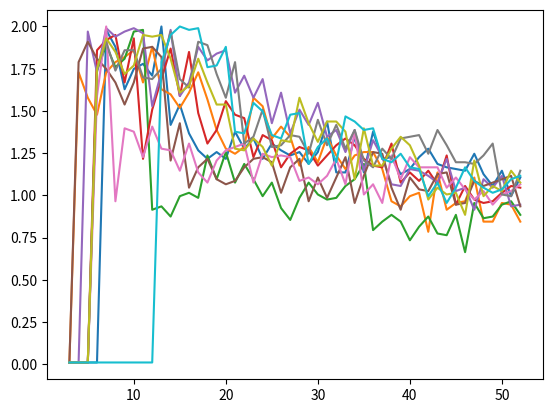

Reproduce this figure in Python.
import numpy as np
import scipy.stats as st
from scipy.optimize import minimize
import matplotlib.pyplot as plt

import warnings
warnings.filterwarnings("error")

np.random.seed(0)
boot_iters = 100

def p(x, theta):
    try:
        return 1/(1+np.exp(-theta[0] - theta[1]*x))
    except RuntimeWarning:
        print((theta[0], theta[1]))
        exit()

def loss(x, y, theta):
    try:
        return (1 + np.exp(y * (theta[0] + theta[1] * x)))**-2
    except RuntimeWarning:
        print(x, y, theta[0], theta[1])
        exit()

def emprisk(theta, xs, ys):
    return sum([loss(x, y, theta) for (x, y) in zip(xs, ys)])
def emprisk_jac(theta, xs, ys):
    try:
        return sum([-2*(1 + np.exp(y * (theta[0] + theta[1] * x)))**-3 * np.exp(y * (theta[0] + theta[1]*x)) * y * np.array([1, x]) for (x, y) in zip(xs, ys)])
    except RuntimeWarning:
        print(x, y, theta[0], theta[1])
        exit()

def precompute(true_theta, data):
    thetahats = []
    xs = []
    ys = []
    for (x, y) in data:
        xs.append(x)
        ys.append(y)
        thetahat = minimize(emprisk, x0 = np.array([1, 1]), args = (xs, ys), method = "L-BFGS-B", jac = emprisk_jac, bounds = ((-100, 100), (-100, 100))).x
        thetahats.append(thetahat)

    return -1*sum([loss(x, y, thetahat) - loss(x, y, true_theta) for (x, y, thetahat) in zip(xs, ys, thetahats)])

def _gibbs(true_theta, data, alpha, omega):
    thetahats = []
    xs = []
    ys = []
    for (x, y) in data:
        xs.append(x)
        ys.append(y)
        thetahat = minimize(emprisk, x0 = np.array([1, 1]), args = (xs, ys), method = "L-BFGS-B", jac = emprisk_jac, bounds = ((-100, 100), (-100, 100))).x
        thetahats.append(thetahat)

    log_gue = -1*omega*sum([loss(x, y, thetahat) - loss(x, y, true_theta) for (x, y, thetahat) in zip(xs, ys, thetahats)])

    return log_gue < np.log(1/alpha)

def gibbs(true_theta, data, alpha):
    thetahat = minimize(emprisk, x0 = np.array([1, 1]), args = (xs, ys), method = "L-BFGS-B", jac = emprisk_jac, bounds = ((-100, 100), (-100, 100))).x
    omegas = np.linspace(0, 2, num=1000)[1:]
    coverages = np.zeros(len(omegas))
    for _ in range(boot_iters):
        boot_data = data[np.random.choice(len(data), len(data), replace = True)]
        p = precompute(thetahat, boot_data)
        for idx, omega in enumerate(omegas):
            if omega * p < np.log(1/alpha):
                coverages[idx] += 1

    coverages /= boot_iters
    omega = omegas[np.argmin([abs(alpha - (1-coverage)) for coverage in coverages])]
    return omega # _gibbs(true_theta, data, alpha, omega)

xs = list(st.norm.rvs(0, 1, 2))
ys = [1 if np.random.rand() < p(x, [1, 1]) else -1 for x in xs]
omegas = []
for n in range(48):
    continue
    new_x = st.norm.rvs()
    xs.append(new_x)
    if np.random.rand() < p(new_x, [1, 1]):
        ys.append(1)
    else:
        ys.append(-1)


    omegas.append(gibbs(np.array([1, 1]), np.array([z for z in zip(xs, ys)]), 0.05))
    print(n+3)
    print(omegas)
    print()

#omegas = [0.002002002002002002, 0.002002002002002002, 0.002002002002002002, 0.002002002002002002, 0.002002002002002002, 0.002002002002002002, 1.7937937937937938, 1.5295295295295295, 1.867867867867868, 1.4994994994994995, 1.2872872872872874, 1.5055055055055055, 1.5955955955955956, 1.4914914914914914, 1.3913913913913913, 1.3273273273273274, 1.887887887887888, 1.8458458458458458, 1.2452452452452452, 1.3533533533533533, 1.3833833833833833, 1.1191191191191192, 1.2552552552552552, 1.2712712712712713, 1.2672672672672673, 1.3673673673673674, 1.1691691691691692, 1.1191191191191192, 1.2272272272272273, 1.1411411411411412, 1.3933933933933933, 1.1911911911911912, 1.2852852852852852, 1.2132132132132132, 1.053053053053053, 1.039039039039039, 1.045045045045045, 1.065065065065065, 1.043043043043043, 0.9429429429429429, 1.017017017017017, 1.117117117117117, 0.974974974974975, 1.1111111111111112, 0.9369369369369369, 1.029029029029029, 0.968968968968969]

omegas = [[np.float64(0.010050251256281407), np.float64(0.010050251256281407), np.float64(0.010050251256281407), np.float64(0.010050251256281407), np.float64(1.9798994974874373), np.float64(1.879396984924623), np.float64(1.6281407035175879), np.float64(1.7487437185929648), np.float64(1.778894472361809), np.float64(1.7085427135678393), np.float64(2.0), np.float64(1.4170854271356783), np.float64(1.5376884422110553), np.float64(1.3668341708542713), np.float64(1.2663316582914572), np.float64(1.2160804020100502), np.float64(1.256281407035176), np.float64(1.2160804020100502), np.float64(1.3768844221105527), np.float64(1.2763819095477387), np.float64(1.3366834170854272), np.float64(1.2160804020100502), np.float64(1.306532663316583), np.float64(1.2663316582914572), np.float64(1.236180904522613), np.float64(1.256281407035176), np.float64(1.185929648241206), np.float64(1.256281407035176), np.float64(1.4371859296482412), np.float64(1.135678391959799), np.float64(1.135678391959799), np.float64(1.3467336683417086), np.float64(1.135678391959799), np.float64(1.3768844221105527), np.float64(1.2160804020100502), np.float64(1.2261306532663316), np.float64(1.1256281407035176), np.float64(1.155778894472362), np.float64(1.2261306532663316), np.float64(1.2763819095477387), np.float64(1.185929648241206), np.float64(1.1658291457286432), np.float64(1.155778894472362), np.float64(1.1457286432160805), np.float64(1.2462311557788945), np.float64(1.1256281407035176), np.float64(1.0552763819095476), np.float64(1.1457286432160805), np.float64(0.9949748743718593), np.float64(1.105527638190955)],
[np.float64(0.010050251256281407), np.float64(1.728643216080402), np.float64(1.5778894472361809), np.float64(1.4773869346733668), np.float64(1.728643216080402), np.float64(1.7889447236180904), np.float64(1.8190954773869348), np.float64(1.8592964824120604), np.float64(1.6683417085427137), np.float64(1.879396984924623), np.float64(1.6281407035175879), np.float64(1.5979899497487438), np.float64(1.5175879396984926), np.float64(1.6080402010050252), np.float64(1.728643216080402), np.float64(1.5678391959798996), np.float64(1.3869346733668342), np.float64(1.2763819095477387), np.float64(1.2462311557788945), np.float64(1.2864321608040201), np.float64(1.5778894472361809), np.float64(1.5276381909547738), np.float64(1.3366834170854272), np.float64(1.407035175879397), np.float64(1.3467336683417086), np.float64(1.1758793969849246), np.float64(1.2864321608040201), np.float64(1.1959798994974875), np.float64(1.3467336683417086), np.float64(1.236180904522613), np.float64(1.155778894472362), np.float64(1.236180904522613), np.float64(1.256281407035176), np.float64(1.256281407035176), np.float64(1.155778894472362), np.float64(0.964824120603015), np.float64(0.9346733668341709), np.float64(0.9949748743718593), np.float64(1.015075376884422), np.float64(0.7839195979899498), np.float64(1.135678391959799), np.float64(0.914572864321608), np.float64(0.9547738693467337), np.float64(0.964824120603015), np.float64(1.105527638190955), np.float64(0.8442211055276382), np.float64(0.8442211055276382), np.float64(0.9547738693467337), np.float64(0.9447236180904522), np.float64(0.8442211055276382)],
[np.float64(0.010050251256281407), np.float64(0.010050251256281407), np.float64(0.010050251256281407), np.float64(1.7386934673366834), np.float64(1.8894472361809045), np.float64(1.7587939698492463), np.float64(1.8090452261306533), np.float64(1.9698492462311559), np.float64(1.9798994974874373), np.float64(0.914572864321608), np.float64(0.9346733668341709), np.float64(0.8743718592964824), np.float64(0.9949748743718593), np.float64(1.015075376884422), np.float64(0.9849246231155779), np.float64(1.236180904522613), np.float64(1.0954773869346734), np.float64(1.256281407035176), np.float64(1.0753768844221105), np.float64(1.185929648241206), np.float64(1.0954773869346734), np.float64(0.9949748743718593), np.float64(1.0753768844221105), np.float64(0.9246231155778895), np.float64(0.8542713567839196), np.float64(0.9849246231155779), np.float64(1.0753768844221105), np.float64(1.0050251256281406), np.float64(0.9748743718592965), np.float64(0.9849246231155779), np.float64(1.0552763819095476), np.float64(1.0954773869346734), np.float64(1.185929648241206), np.float64(0.7939698492462312), np.float64(0.8442211055276382), np.float64(0.8844221105527639), np.float64(0.8442211055276382), np.float64(0.7336683417085427), np.float64(0.8140703517587939), np.float64(0.8743718592964824), np.float64(0.7738693467336684), np.float64(0.7638190954773869), np.float64(0.8844221105527639), np.float64(0.6633165829145728), np.float64(0.9547738693467337), np.float64(0.864321608040201), np.float64(0.8743718592964824), np.float64(0.9447236180904522), np.float64(0.964824120603015), np.float64(0.8844221105527639)],
[np.float64(0.010050251256281407), np.float64(0.010050251256281407), np.float64(0.010050251256281407), np.float64(1.8592964824120604), np.float64(1.9195979899497488), np.float64(1.949748743718593), np.float64(1.6683417085427137), np.float64(1.92964824120603), np.float64(1.2160804020100502), np.float64(1.5075376884422111), np.float64(1.6884422110552764), np.float64(1.8693467336683418), np.float64(1.5879396984924623), np.float64(1.849246231155779), np.float64(1.4874371859296482), np.float64(1.306532663316583), np.float64(1.3869346733668342), np.float64(1.5577889447236182), np.float64(1.4773869346733668), np.float64(1.4572864321608041), np.float64(1.2261306532663316), np.float64(1.35678391959799), np.float64(1.3266331658291457), np.float64(1.1658291457286432), np.float64(1.2462311557788945), np.float64(1.2864321608040201), np.float64(1.2663316582914572), np.float64(1.1758793969849246), np.float64(1.236180904522613), np.float64(1.2964824120603016), np.float64(1.3366834170854272), np.float64(1.2964824120603016), np.float64(1.2160804020100502), np.float64(1.1758793969849246), np.float64(1.1658291457286432), np.float64(1.306532663316583), np.float64(1.0753768844221105), np.float64(1.135678391959799), np.float64(1.085427135678392), np.float64(1.1457286432160805), np.float64(1.065326633165829), np.float64(1.236180904522613), np.float64(0.9447236180904522), np.float64(1.0552763819095476), np.float64(0.9748743718592965), np.float64(0.9547738693467337), np.float64(0.964824120603015), np.float64(1.015075376884422), np.float64(1.0552763819095476), np.float64(1.0452261306532664)],
[np.float64(0.010050251256281407), np.float64(0.010050251256281407), np.float64(1.9698492462311559), np.float64(1.728643216080402), np.float64(1.9899497487437185), np.float64(1.9396984924623115), np.float64(1.9698492462311559), np.float64(1.9899497487437185), np.float64(1.9597989949748744), np.float64(1.5276381909547738), np.float64(1.728643216080402), np.float64(1.9798994974874373), np.float64(1.5879396984924623), np.float64(1.6683417085427137), np.float64(1.879396984924623), np.float64(1.7989949748743719), np.float64(1.8391959798994975), np.float64(1.8592964824120604), np.float64(1.6080402010050252), np.float64(1.7085427135678393), np.float64(1.5778894472361809), np.float64(1.6884422110552764), np.float64(1.4271356783919598), np.float64(1.6080402010050252), np.float64(1.3668341708542713), np.float64(1.5075376884422111), np.float64(1.4170854271356783), np.float64(1.5477386934673367), np.float64(1.3467336683417086), np.float64(1.3869346733668342), np.float64(1.256281407035176), np.float64(1.3869346733668342), np.float64(1.1457286432160805), np.float64(1.3266331658291457), np.float64(1.2261306532663316), np.float64(1.065326633165829), np.float64(1.0552763819095476), np.float64(1.155778894472362), np.float64(1.1457286432160805), np.float64(1.1155778894472361), np.float64(1.0753768844221105), np.float64(1.2160804020100502), np.float64(1.0251256281407035), np.float64(1.0452261306532664), np.float64(0.914572864321608), np.float64(1.0954773869346734), np.float64(1.0452261306532664), np.float64(1.1155778894472361), np.float64(0.9346733668341709), np.float64(0.9447236180904522)],
[np.float64(0.010050251256281407), np.float64(1.7889447236180904), np.float64(1.9095477386934674), np.float64(1.8090452261306533), np.float64(1.7487437185929648), np.float64(1.6683417085427137), np.float64(1.5376884422110553), np.float64(1.6683417085427137), np.float64(1.8693467336683418), np.float64(1.879396984924623), np.float64(1.8190954773869348), np.float64(1.206030150753769), np.float64(1.4271356783919598), np.float64(1.0452261306532664), np.float64(1.1658291457286432), np.float64(1.2160804020100502), np.float64(1.0954773869346734), np.float64(1.065326633165829), np.float64(1.085427135678392), np.float64(1.1658291457286432), np.float64(1.2160804020100502), np.float64(1.2261306532663316), np.float64(1.1959798994974875), np.float64(1.015075376884422), np.float64(1.1658291457286432), np.float64(1.2160804020100502), np.float64(0.964824120603015), np.float64(1.105527638190955), np.float64(0.9849246231155779), np.float64(1.105527638190955), np.float64(1.2261306532663316), np.float64(0.9547738693467337), np.float64(1.1155778894472361), np.float64(1.256281407035176), np.float64(1.2462311557788945), np.float64(1.0452261306532664), np.float64(0.914572864321608), np.float64(1.105527638190955), np.float64(1.035175879396985), np.float64(1.0251256281407035), np.float64(1.1256281407035176), np.float64(1.135678391959799), np.float64(0.9447236180904522), np.float64(0.9547738693467337), np.float64(1.085427135678392), np.float64(1.0552763819095476), np.float64(1.0753768844221105), np.float64(1.0954773869346734), np.float64(1.1155778894472361), np.float64(0.9346733668341709)],
[np.float64(0.010050251256281407), np.float64(0.010050251256281407), np.float64(0.010050251256281407), np.float64(1.5879396984924623), np.float64(2.0), np.float64(0.964824120603015), np.float64(1.3969849246231156), np.float64(1.3768844221105527), np.float64(1.2261306532663316), np.float64(1.407035175879397), np.float64(1.2763819095477387), np.float64(1.2663316582914572), np.float64(1.1457286432160805), np.float64(1.306532663316583), np.float64(1.135678391959799), np.float64(1.0753768844221105), np.float64(1.206030150753769), np.float64(1.2663316582914572), np.float64(1.2864321608040201), np.float64(1.306532663316583), np.float64(1.0753768844221105), np.float64(1.2462311557788945), np.float64(1.2261306532663316), np.float64(1.236180904522613), np.float64(1.2261306532663316), np.float64(1.085427135678392), np.float64(1.105527638190955), np.float64(1.065326633165829), np.float64(1.1155778894472361), np.float64(1.2160804020100502), np.float64(1.065326633165829), np.float64(1.3768844221105527), np.float64(1.0050251256281406), np.float64(1.065326633165829), np.float64(0.9547738693467337), np.float64(1.236180904522613), np.float64(1.0954773869346734), np.float64(1.2261306532663316), np.float64(1.1658291457286432), np.float64(1.1658291457286432), np.float64(1.1658291457286432), np.float64(1.0452261306532664), np.float64(1.105527638190955), np.float64(1.035175879396985), np.float64(0.9748743718592965), np.float64(1.0251256281407035), np.float64(0.9447236180904522), np.float64(1.0050251256281406), np.float64(1.0251256281407035), np.float64(1.065326633165829)],
[np.float64(0.010050251256281407), np.float64(0.010050251256281407), np.float64(0.010050251256281407), np.float64(1.7487437185929648), np.float64(1.9095477386934674), np.float64(1.7386934673366834), np.float64(1.8592964824120604), np.float64(1.8592964824120604), np.float64(1.6984924623115578), np.float64(1.6884422110552764), np.float64(1.7487437185929648), np.float64(1.9698492462311559), np.float64(1.6884422110552764), np.float64(1.6381909547738693), np.float64(1.9095477386934674), np.float64(1.8894472361809045), np.float64(1.7185929648241207), np.float64(1.5778894472361809), np.float64(1.7889447236180904), np.float64(1.306532663316583), np.float64(1.3467336683417086), np.float64(1.5075376884422111), np.float64(1.2864321608040201), np.float64(1.2964824120603016), np.float64(1.35678391959799), np.float64(1.3467336683417086), np.float64(1.2462311557788945), np.float64(1.4472361809045227), np.float64(1.2964824120603016), np.float64(1.4170854271356783), np.float64(1.2763819095477387), np.float64(1.3869346733668342), np.float64(1.206030150753769), np.float64(1.1658291457286432), np.float64(1.2763819095477387), np.float64(1.2160804020100502), np.float64(1.3366834170854272), np.float64(1.3467336683417086), np.float64(1.35678391959799), np.float64(1.2462311557788945), np.float64(1.3869346733668342), np.float64(1.2964824120603016), np.float64(1.1959798994974875), np.float64(1.1959798994974875), np.float64(1.185929648241206), np.float64(1.236180904522613), np.float64(1.306532663316583), np.float64(1.0050251256281406), np.float64(0.9949748743718593), np.float64(1.1457286432160805)],
[np.float64(0.010050251256281407), np.float64(0.010050251256281407), np.float64(0.010050251256281407), np.float64(1.7487437185929648), np.float64(1.92964824120603), np.float64(1.849246231155779), np.float64(1.7185929648241207), np.float64(1.7688442211055277), np.float64(1.949748743718593), np.float64(1.9396984924623115), np.float64(1.949748743718593), np.float64(1.8090452261306533), np.float64(1.6080402010050252), np.float64(1.6482412060301508), np.float64(1.8090452261306533), np.float64(1.6683417085427137), np.float64(1.5376884422110553), np.float64(1.5376884422110553), np.float64(1.2763819095477387), np.float64(1.2663316582914572), np.float64(1.3366834170854272), np.float64(1.2864321608040201), np.float64(1.1758793969849246), np.float64(1.3266331658291457), np.float64(1.3165829145728642), np.float64(1.5778894472361809), np.float64(1.4271356783919598), np.float64(1.3165829145728642), np.float64(1.4371859296482412), np.float64(1.4371859296482412), np.float64(1.3768844221105527), np.float64(1.0954773869346734), np.float64(1.3969849246231156), np.float64(1.1758793969849246), np.float64(1.1758793969849246), np.float64(1.2763819095477387), np.float64(1.3467336683417086), np.float64(1.2964824120603016), np.float64(1.1758793969849246), np.float64(0.9748743718592965), np.float64(1.0452261306532664), np.float64(1.0050251256281406), np.float64(1.015075376884422), np.float64(0.8844221105527639), np.float64(1.206030150753769), np.float64(0.9949748743718593), np.float64(1.0552763819095476), np.float64(1.0251256281407035), np.float64(1.1457286432160805), np.float64(1.0753768844221105)],
[np.float64(0.010050251256281407), np.float64(0.010050251256281407), np.float64(0.010050251256281407), np.float64(0.010050251256281407), np.float64(0.010050251256281407), np.float64(0.010050251256281407), np.float64(0.010050251256281407), np.float64(0.010050251256281407), np.float64(0.010050251256281407), np.float64(0.010050251256281407), np.float64(1.7889447236180904), np.float64(1.949748743718593), np.float64(2.0), np.float64(1.9798994974874373), np.float64(1.9899497487437185), np.float64(1.7587939698492463), np.float64(1.7688442211055277), np.float64(1.879396984924623), np.float64(1.3768844221105527), np.float64(1.3668341708542713), np.float64(1.5477386934673367), np.float64(1.4974874371859297), np.float64(1.35678391959799), np.float64(1.3366834170854272), np.float64(1.4773869346733668), np.float64(1.4874371859296482), np.float64(1.185929648241206), np.float64(1.2864321608040201), np.float64(1.3366834170854272), np.float64(1.1959798994974875), np.float64(1.4673366834170853), np.float64(1.4371859296482412), np.float64(1.3869346733668342), np.float64(1.3969849246231156), np.float64(1.2160804020100502), np.float64(1.1959798994974875), np.float64(1.2462311557788945), np.float64(1.1658291457286432), np.float64(1.155778894472362), np.float64(0.9949748743718593), np.float64(1.0753768844221105), np.float64(0.9547738693467337), np.float64(1.0452261306532664), np.float64(1.1658291457286432), np.float64(1.085427135678392), np.float64(1.0452261306532664), np.float64(1.015075376884422), np.float64(1.035175879396985), np.float64(1.0954773869346734), np.float64(1.1155778894472361)]]
for omega_path in omegas:
    plt.plot([n+3 for n in range(50)], omega_path)
plt.savefig("learning_rate_path.png")
